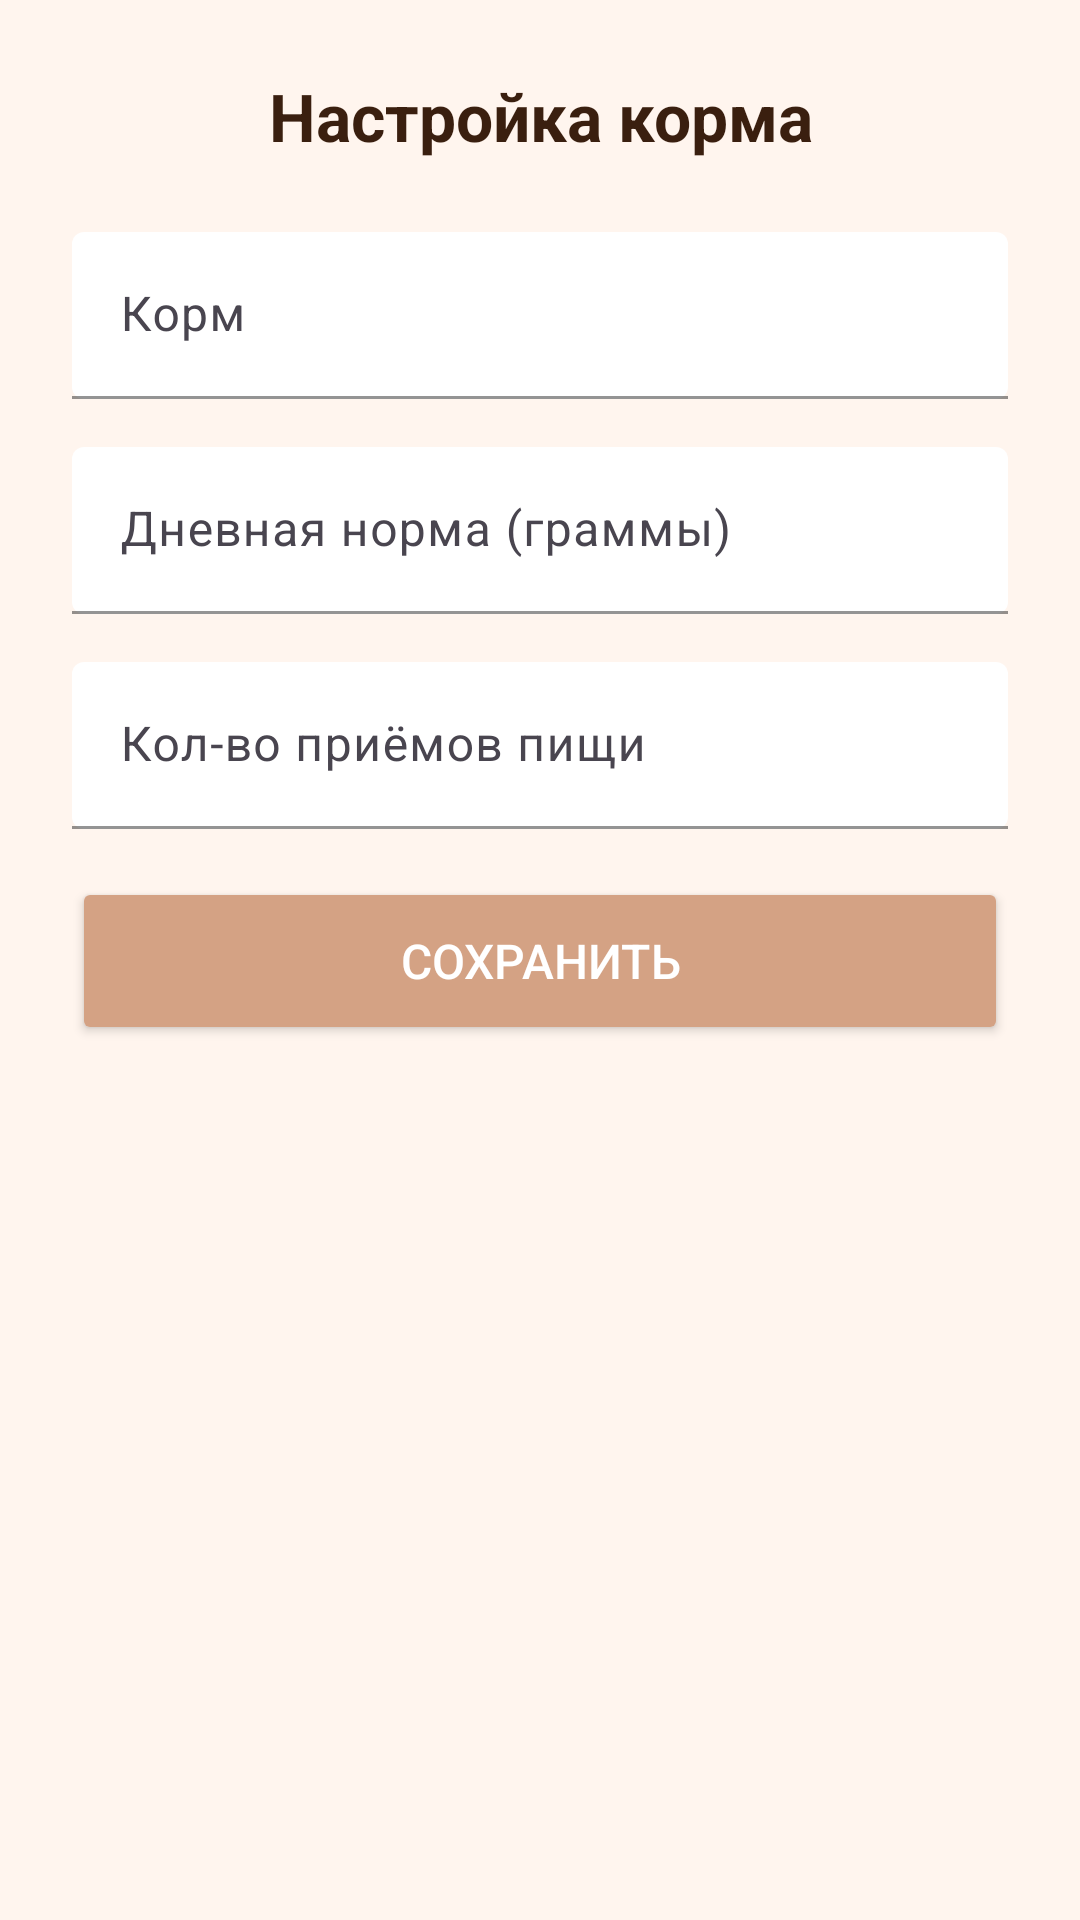

Reconstruct the res/layout file that produces this screen, plus the resources it refers to.
<!-- AndroidManifest.xml: application theme Theme.MyPet -->
<!-- res/layout/dialog_food_settings.xml -->
<?xml version="1.0" encoding="utf-8"?>
<LinearLayout xmlns:android="http://schemas.android.com/apk/res/android"
    xmlns:app="http://schemas.android.com/apk/res-auto"
    android:layout_width="match_parent"
    android:layout_height="wrap_content"
    android:background="#FFF5EE"
    android:orientation="vertical"
    android:padding="24dp">

    <TextView
        android:layout_width="match_parent"
        android:layout_height="wrap_content"
        android:layout_marginBottom="24dp"
        android:gravity="center"
        android:text="Настройка корма"
        android:textColor="#3A1F0F"
        android:textSize="22sp"
        android:textStyle="bold" />

    <com.google.android.material.textfield.TextInputLayout
        android:layout_width="match_parent"
        android:layout_height="wrap_content"
        android:layout_marginBottom="16dp"
        app:boxStrokeColor="#D4A284"
        app:boxBackgroundMode="filled"
        app:boxBackgroundColor="#FFFFFF"
        app:hintTextColor="#8B4513">

        <com.google.android.material.textfield.TextInputEditText
            android:id="@+id/etFoodName"
            android:layout_width="match_parent"
            android:layout_height="wrap_content"
            android:hint="Корм" />
    </com.google.android.material.textfield.TextInputLayout>

    <com.google.android.material.textfield.TextInputLayout
        android:layout_width="match_parent"
        android:layout_height="wrap_content"
        android:layout_marginBottom="16dp"
        app:boxStrokeColor="#D4A284"
        app:boxBackgroundMode="filled"
        app:boxBackgroundColor="#FFFFFF"
        app:hintTextColor="#8B4513">

        <com.google.android.material.textfield.TextInputEditText
            android:id="@+id/etDailyNorm"
            android:layout_width="match_parent"
            android:layout_height="wrap_content"
            android:hint="Дневная норма (граммы)"
            android:inputType="number" />
    </com.google.android.material.textfield.TextInputLayout>

    <com.google.android.material.textfield.TextInputLayout
        android:layout_width="match_parent"
        android:layout_height="wrap_content"
        android:layout_marginBottom="16dp"
        app:boxStrokeColor="#D4A284"
        app:boxBackgroundMode="filled"
        app:boxBackgroundColor="#FFFFFF"
        app:hintTextColor="#8B4513">

        <com.google.android.material.textfield.TextInputEditText
            android:id="@+id/etMealsPerDay"
            android:layout_width="match_parent"
            android:layout_height="wrap_content"
            android:hint="Кол-во приёмов пищи"
            android:inputType="number" />
    </com.google.android.material.textfield.TextInputLayout>

    <Button
        android:id="@+id/btnSaveSettings"
        android:layout_width="match_parent"
        android:layout_height="56dp"
        android:text="Сохранить"
        android:textColor="#FFFFFF"
        android:textSize="16sp"
        app:backgroundTint="#D4A284" />

</LinearLayout>
<!-- resources referenced by this layout -->
<resources>
  <style name="Theme.MyPet" parent="Base.Theme.MyPet" />
  <style name="Base.Theme.MyPet" parent="Theme.Material3.DayNight.NoActionBar">
          
          
      </style>
</resources>
